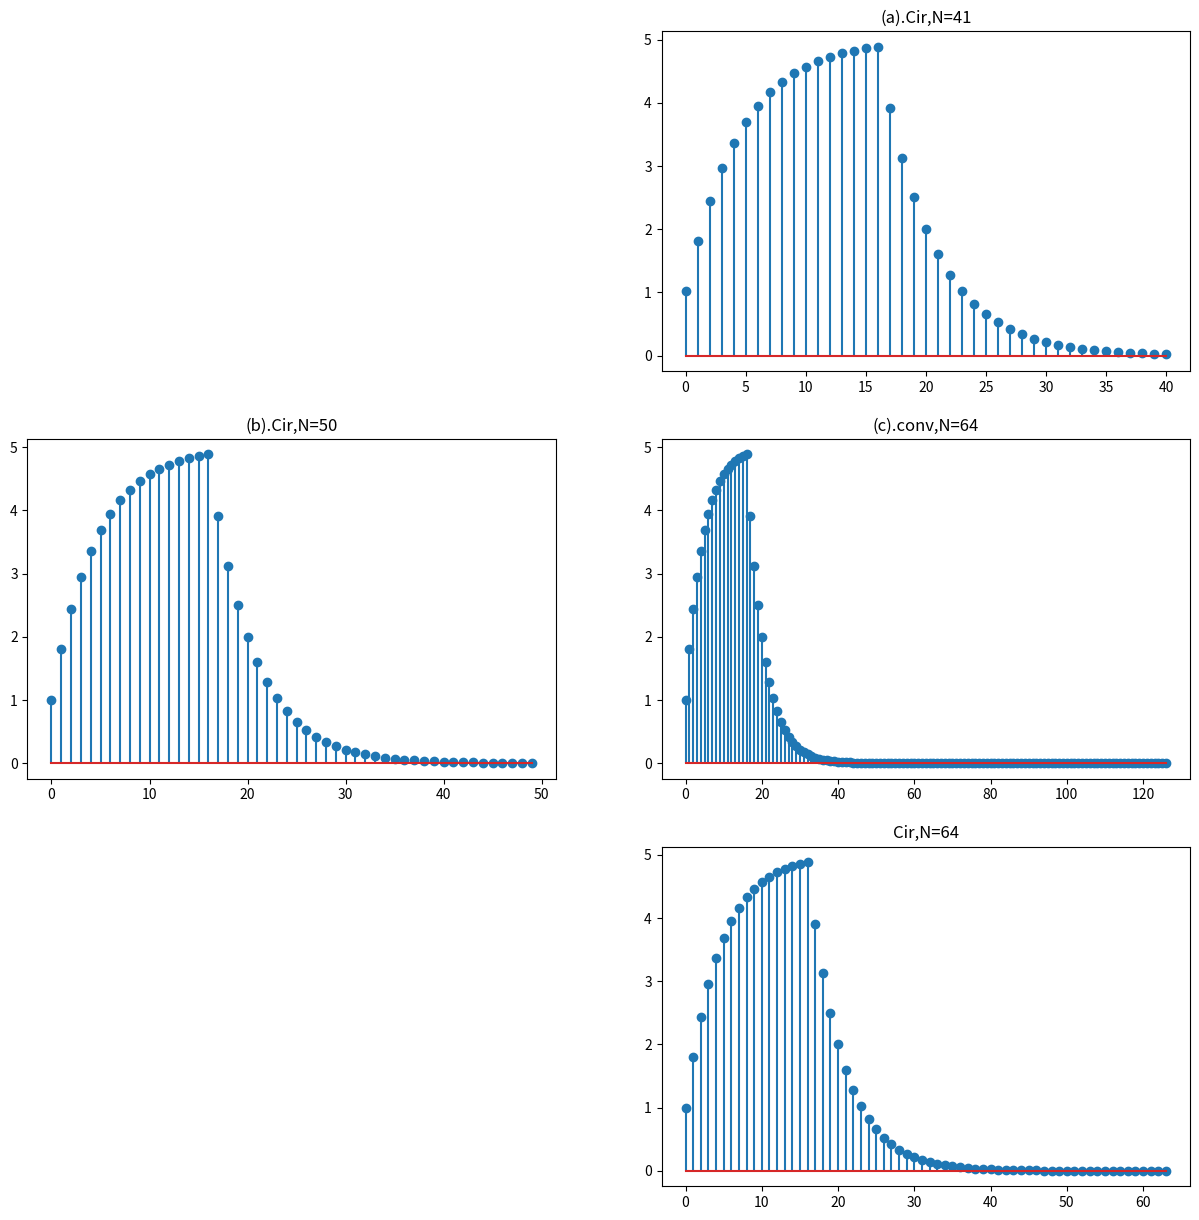

Reproduce this figure in Python.
# -*- coding: utf-8 -*-
"""
Created on Fri Nov 18 13:33:56 2022

@author: user
"""
import numpy as np
from matplotlib import pyplot as plt

p=np.pi
j=0+1j
e=np.exp

def DFT_Loop(x1,n):
    M1=np.zeros((n,n),dtype=complex)
    for i in range(0,n):
        for k in range(0,n):
            M1[i][k]=e((-j*2*p*i*k)/n)
    Xk=M1@x1
    return Xk


def DFT_Matrix(x1,n):
    M0=np.arange(0,n)
    M1=e(-j*2*np.dot(np.reshape(M0,(len(M0),1)),np.reshape(M0,(1,len(M0))))/n)
    Xk=(M1@x1.T).T
    return Xk

def IDFT_Loop(xk,n):
    Xn=np.zeros((n,),dtype=complex)
    for i in range(0,n):
        for k in range(0,len(xk)):
            Xn[i]=Xn[i]+xk[k]*e(j*2*p*i*k/len(xk))
    Xn=Xn/len(xk)        
    return Xn


def IDET_Matrix(xk,n):
    n=np.arange(0,n)
    k=np.arange(0,len(xk))
    A=e(j*2*p*np.dot(np.reshape(n,(len(n),1)),np.reshape(k,(1,len(k))))/len(xk))
    Xn=((A@xk.T)/len(xk)).T
    return Xn



def Cirshift(x,M,N):##在時域進行 環狀位移
    X=np.zeros(N,dtype=float)
    if M>N:
        M=M%N
    for i in range (0,32):
        if(i+M<32):
            X[i+M]=x[i]
        else :
            for a in range(0,M):
                X[a]=x[N-M+a]
    return X

def Cirshift_freq_domain(x,M,N):## 轉到頻域進行 環狀位移
    X=np.zeros(N,dtype=float)
    X=DFT_Loop(x,N)
    for i in range (0,len(X)):
        X[i]=X[i]*e(-j*2*p*i*M/N)
    X=IDFT_Loop(X,N)
    return X

Y1=np.zeros(41,dtype=complex)

x1=0.8**np.arange(0,41)
h1=np.append(np.ones(17), np.zeros(41-17))

X1=DFT_Loop(x1,41)
H1=DFT_Loop(h1,41)
for i in range (0,41):
    Y1[i]=X1[i]*H1[i]
y1=IDFT_Loop(Y1,41)


plt.figure(0,figsize=(15,15))
plt.subplot(322)
plt.title("(a).Cir,N=41")
plt.stem(abs(y1))  


x2=np.append(x1, np.zeros(50-41))
h2=np.append(h1, np.zeros(50-41))
Y2=np.append(Y1, np.zeros(50-41))

X2=DFT_Loop(x2,50)
H2=DFT_Loop(h2,50)
for i in range (0,50):
    Y2[i]=X2[i]*H2[i]
y2=IDFT_Loop(Y2,50)



plt.subplot(323)
plt.title("(b).Cir,N=50")
plt.stem(abs(y2))


x3=np.append(x2, np.zeros(64-50))
h3=np.append(h2, np.zeros(64-50))
Y3=np.append(Y2, np.zeros(64-50))

X3=DFT_Loop(x3,64)
H3=DFT_Loop(h3,64)
for i in range (0,64):
    Y3[i]=X3[i]*H3[i]
y3=IDFT_Loop(Y3,64)



plt.subplot(326)
plt.title("Cir,N=64")
plt.stem(abs(y3))

y4=np.convolve(x3, h3)


plt.subplot(324)
plt.title("(c).conv,N=64")
plt.stem(abs(y4))



